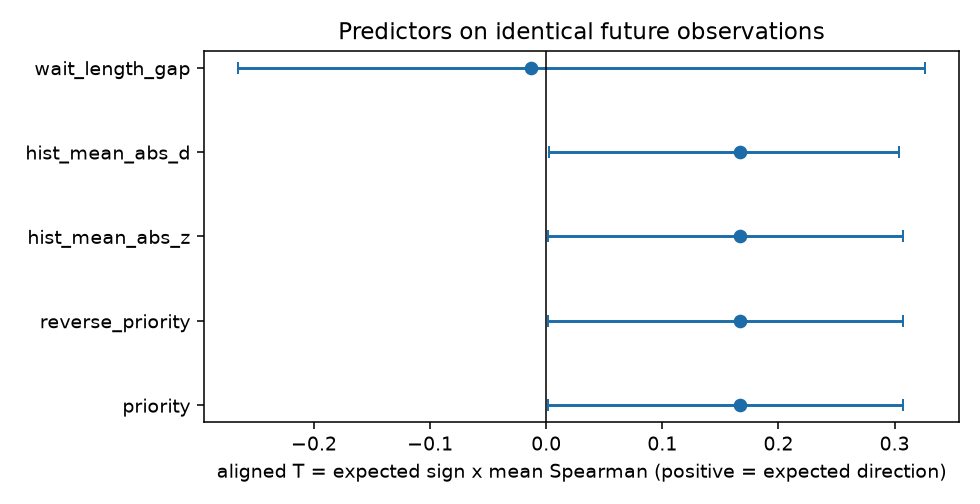

Values plotted in this chart, from the file beside it:
outcome, predictor, expected_sign, T_raw, T_aligned, ci95_low, ci95_high, permutation_p, origins_in_expected_direction, origins_defined, delta_aligned_vs_priority, delta_ci95_low, delta_ci95_high
future_mean_abs_d (primary), priority, -1, -0.1669, 0.1669, -0.307, -0.001768, 0.0429, 3, 5, , , 
future_mean_abs_d (primary), reverse_priority, 1, 0.1669, 0.1669, 0.001768, 0.307, 0.0429, 3, 5, 0.0, 0.0, 0.0
future_mean_abs_d (primary), hist_mean_abs_z, 1, 0.1669, 0.1669, 0.001768, 0.307, 0.0429, 3, 5, 0.0, 0.0, 0.0
future_mean_abs_d (primary), hist_mean_abs_d, 1, 0.167, 0.167, 0.002774, 0.304, 0.042, 3, 5, -0.0001246, -0.005222, 0.0041
future_mean_abs_d (primary), wait_length_gap, 1, -0.0133, -0.0133, -0.2651, 0.3259, 0.5276, 2, 5, 0.1802, -0.1254, 0.3295
future_mean_abs_d (primary), uniform, 0, , , , , , 0, 0, , , 
future_mean_z_squared (secondary), priority, -1, -0.1652, 0.1652, -0.3238, 0.01813, 0.05019, 3, 5, , , 
future_mean_z_squared (secondary), reverse_priority, 1, 0.1652, 0.1652, -0.01813, 0.3238, 0.05019, 3, 5, 0.0, 0.0, 0.0
future_mean_z_squared (secondary), hist_mean_abs_z, 1, 0.1652, 0.1652, -0.01813, 0.3238, 0.05019, 3, 5, 0.0, 0.0, 0.0
future_mean_z_squared (secondary), hist_mean_abs_d, 1, 0.1651, 0.1651, -0.01558, 0.3219, 0.05079, 3, 5, 7.520905766927877e-05, -0.004579, 0.004912
future_mean_z_squared (secondary), wait_length_gap, 1, -0.03241, -0.03241, -0.2579, 0.3155, 0.5928, 2, 5, 0.1976, -0.1511, 0.3424
future_mean_z_squared (secondary), uniform, 0, , , , , , 0, 0, , , 
